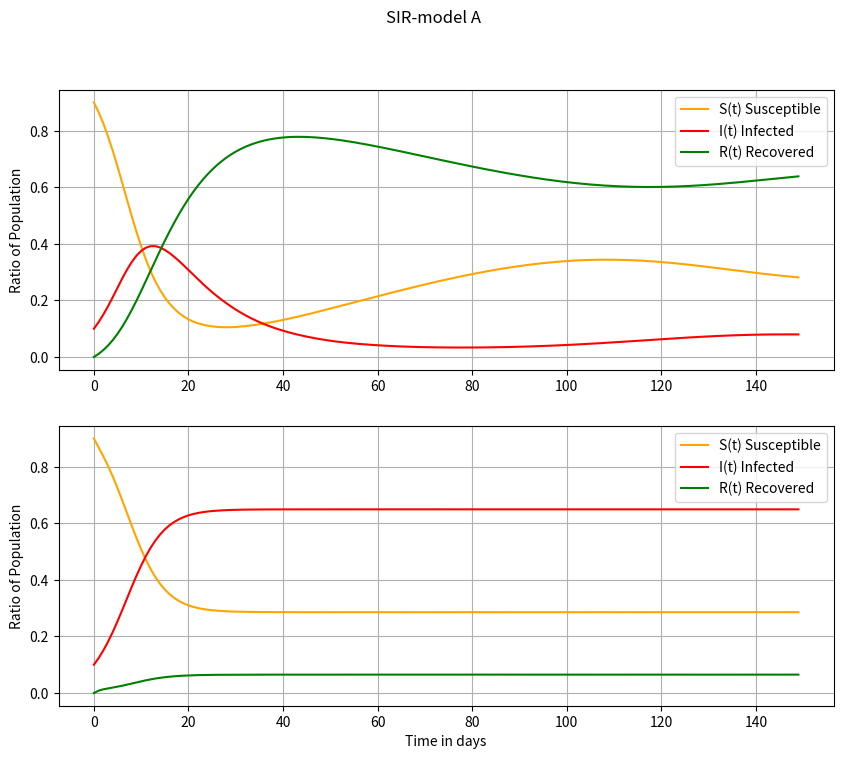

Here is the Python script that generated this plot:
"""""""""""""""""""""""""""""""""""""""""""""""""""""
SirModel.py
Script for 250070 SE Seminar Applied PDE (2022S)
Interpreter: Python 3.7
Author: Clemens Wager, BSc
"""""""""""""""""""""""""""""""""""""""""""""""""""""
# A Python script to compute SIR model of infection
# dynamics of the Covid-19 pandemic in Austria
import numpy as np
import matplotlib.pyplot as plt
from scipy.integrate import solve_ivp

def helperPlotEpsilonB(epsilon):
    g = np.linspace(-10, 10, 50)
    plt.plot(g, (epsilon(g)))
    plt.show()


def SIR_modelA(y, t, beta, gamma, epsilon):
    """
    Computes the derivative of y at t.
    :param y: result
    :param t: time
    :param beta: infection rate
    :param gamma: recovery rate
    :return:
    """
    S, I, R, = y    # list of ODEs
    dS_dt = -beta*S*I + epsilon*R
    dI_dt = beta*S*I - gamma*I
    dR_dt = gamma*I - epsilon*R

    return [dS_dt, dI_dt, dR_dt]

def SIR_modelB(y, t, beta, gamma, epsilon):
    """
    Computes the derivative of y at t.
    :param y: result
    :param t: time
    :param beta: infection rate
    :param gamma: recovery rate
    :return:
    """
    S, I, R, = y    # list of ODEs
    epsilon = epsilon(t)
    dS_dt = -beta*S*I + epsilon*R
    dI_dt = beta*S*I - gamma*I
    dR_dt = gamma*I - epsilon*R

    return [dS_dt, dI_dt, dR_dt]


def plotSIR(solution):
    # Plot the 3 phase lines for S, I and R
    plt.figure(figsize=[10, 8])
    plt.plot(t, solution[:, 0], label="S(t) Susceptible", color="orange")
    plt.plot(t, solution[:, 1], label="I(t) Infected", color="red")
    plt.plot(t, solution[:, 2], label="R(t) Recovered", color="green")
    plt.legend(); plt.grid(); plt.title("SIR-model")
    plt.xlabel("Time"); plt.ylabel("Ratio of Population")
    plt.show()


def subplotSIR(solA, solB):
    # Plot the 3 phase lines for S, I and R
    # Model A
    fig, (ax1, ax2) = plt.subplots(2, 1, figsize=[10, 8])
    fig.suptitle("SIR-model A")
    ax1.plot(t, solA[:, 0], label="S(t) Susceptible", color="orange")
    ax1.plot(t, solA[:, 1], label="I(t) Infected", color="red")
    ax1.plot(t, solA[:, 2], label="R(t) Recovered", color="green")
    ax1.set_ylabel("Ratio of Population")
    ax1.legend(); ax1.grid();
    # Model B
    ax2.plot(t, solB[:, 0], label="S(t) Susceptible", color="orange")
    ax2.plot(t, solB[:, 1], label="I(t) Infected", color="red")
    ax2.plot(t, solB[:, 2], label="R(t) Recovered", color="green")
    ax2.set_ylabel("Ratio of Population")
    ax2.set_xlabel("Time in days")
    ax2.legend(); ax2.grid();
    plt.show()


if __name__ == '__main__':
    # Start the simulation with initial values
    print("=== Start calculation ===")

    # Initial conditions
    N = 1e6  # population size
    S_0 = 0.9  # fraction of Susceptible at t(0)
    I_0 = 0.1  # fraction of Infected
    R_0 = 0.0  # fraction of Recovered
    beta = 0.35  # infection rate
    gamma = 0.1  # recovery rate

    # Model A considers a constant decay in immunity over time
    epsilonA = 0.01

    # Model B considers the decay in immunity as a function over time
    # epsilonB_sigmoid is a sigmoid function with a damper
    # close to a jump function
    epsilonB_sigmoid = lambda t: (1 / (1 + np.exp(-t))) * 1
    # epsilonB_sigmoid is a gaussian function with a damper
    mu = 0
    variance = 1
    sigma = np.sqrt(variance)
    x = np.linspace(mu - 3 * sigma, mu + 3 * sigma, 100)
    epsilonB_gauss = lambda t: None
    # epsilonB_sigmoid is a poisson function with a damper
    epsilonB_poisson = lambda t: None

    epsilonB = epsilonB_sigmoid # choice for epsilonB

    # Time
    t_0 = 0  # starting time
    h = dt = 1  # time step -> 1 day
    ndays = 150  # duration of simulation -> 5 months = 150 days
    t = np.arange(start=t_0, stop=ndays, step=dt)

    print(f"N = {int(N)}")
    print(f"S_0 = {S_0}")
    print(f"I_0 = {I_0}")
    print(f"R_0 = {R_0}")
    print(f"beta = {beta}")
    print(f"gamma = {gamma}")
    print(f"epsilonA = {epsilonA}")
    print(f"epsilonB = {epsilonB}")
    print(f"t_0 = {t_0}")
    print(f"timestep dt = {dt} day(s)")
    print(f"time = {ndays} days / {ndays/30} months")


    # Solve coupled system of ODEs.
    solutionA = np.array(solve_ivp(
        fun=lambda t, y: SIR_modelA(y, t, beta, gamma, epsilonA),  # system of ODEs
        y0=[S_0, I_0, R_0],     # initial condition
        t_span=[t_0, ndays],    # time points
        t_eval=t,               # when to store computed solutions
        method='RK45',          # default
    ).y.T)  # select transformed solution matrix

    solutionB = np.array(solve_ivp(
        fun=lambda t, y: SIR_modelB(y, t, beta, gamma, epsilonB),  # system of ODEs
        y0=[S_0, I_0, R_0],     # initial condition
        t_span=[t_0, ndays],    # time points
        t_eval=t,               # when to store computed solutions
        method='RK45',          # default
    ).y.T)  # select transformed solution matrix

    # Stdout Results
    print("\n---------------------------------------------")
    #print("The zenith of the infected wave is at", round(max(solutionA[:, 1]), 4))
    print("Plot is ready!")

    # Plot results
    subplotSIR(solutionA, solutionB)





"""""""""""""""""""""""""""""""""""""""""""""""""""""""""""""""""""""""""""""""""""""""""""""""""""
                    ADDITIONAL INFORMATION 

‘RK45’ (default): Explicit Runge-Kutta method of order 5(4) [1]. 
The error is controlled assuming accuracy of the fourth-order method, 
but steps are taken using the fifth-order accurate formula (local extrapolation is done). 
A quartic interpolation polynomial is used for the dense output [2]. 
Can be applied in the complex domain.
 - Source: https://docs.scipy.org/doc/scipy/reference/generated/scipy.integrate.solve_ivp.html#scipy.integrate.solve_ivp @method

"""""""""""""""""""""""""""""""""""""""""""""""""""""""""""""""""""""""""""""""""""""""""""""""""""